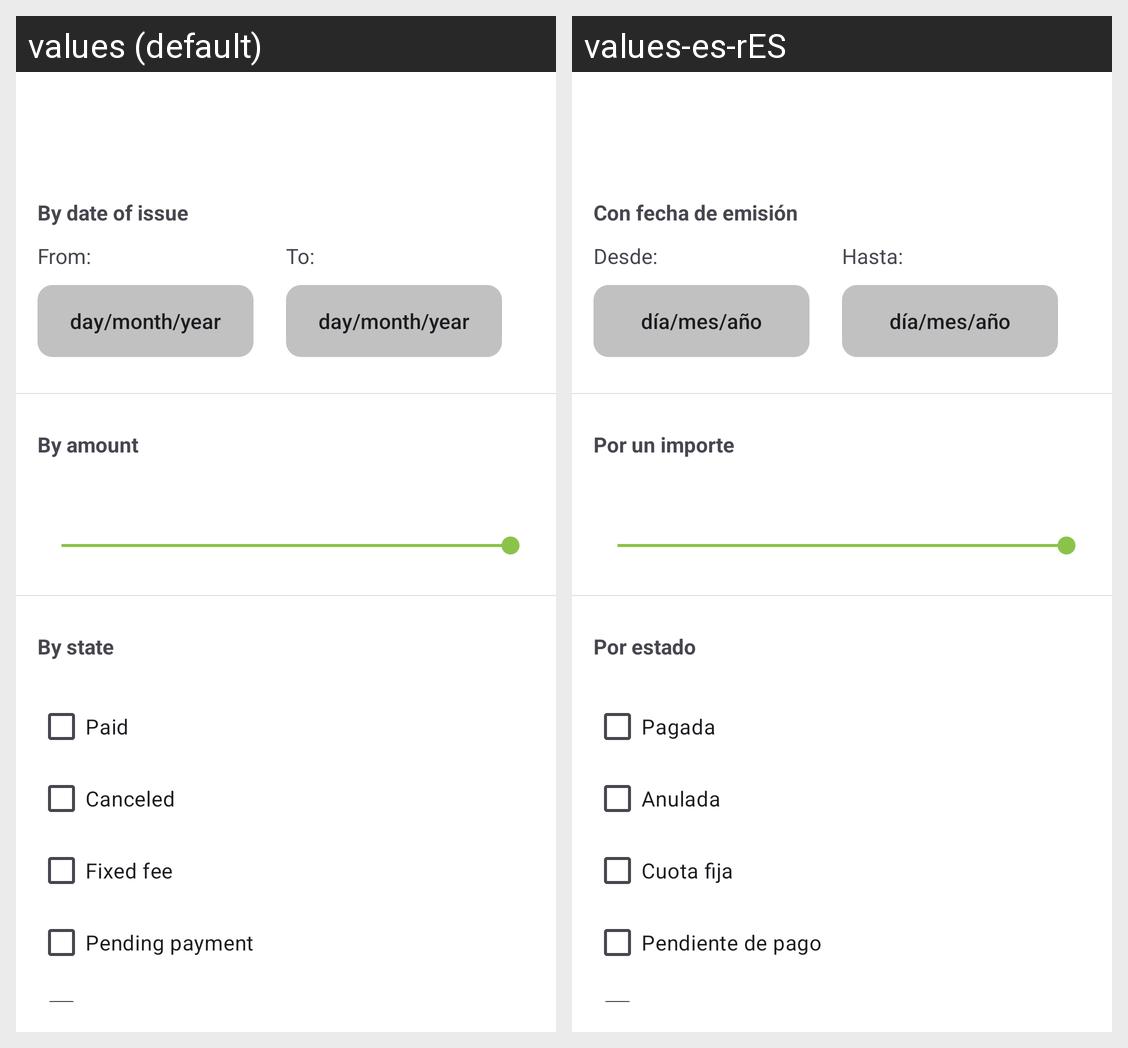

The Android screen above is rendered under two locales of the same app. Produce the string resources it draws, with the default and per-locale values.
Android screen res/layout/fragment_filter.xml rendered under 2 locales, left to right: values (default), values-es-rES. Device: Nexus 5 (rendered at 1080×1920; each locale shown at half size, 540×960, under a caption strip naming it); theme Theme.Facturas.
Strings drawn on this screen, with the default value and each locale's value (text and hints the layout hard-codes, and strings that could not be matched under every locale, appear in the picture but are not listed):

fragment_filter_tv_date_of_issue
  values: By date of issue
  values-es-rES: Con fecha de emisión

fragment_filter_tv_from
  values: From:
  values-es-rES: Desde:

fragment_filter_tv_to
  values: To:
  values-es-rES: Hasta:

general_dd_MM_yy
  values: day/month/year
  values-es-rES: día/mes/año

fragment_filter_tv_by_amount
  values: By amount
  values-es-rES: Por un importe

fragment_filter_tv_by_state
  values: By state
  values-es-rES: Por estado

fragment_filter_cb_paid
  values: Paid
  values-es-rES: Pagada

fragment_filter_cb_canceled
  values: Canceled
  values-es-rES: Anulada

fragment_filter_cb_fixed_fee
  values: Fixed fee
  values-es-rES: Cuota fija

fragment_filter_cb_pending_payment
  values: Pending payment
  values-es-rES: Pendiente de pago
